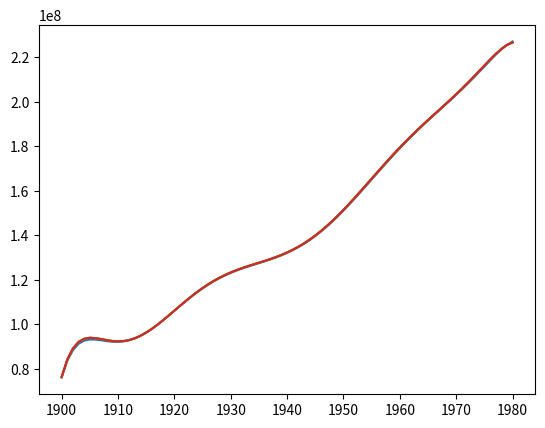

Source code (Python):
import numpy as np
from random import randint
import matplotlib.pyplot as plt

def f1(x,j):
    return x**j
def f2(x,j):
    return (x-1900)**j
def f3(x,j):
    return (x-1940)**j
def f4(x,j):
    return ((x-1940)/40)**j

def f2_val(x):
    return (x-1900)
def f3_val(x):
    return (x-1940)
def f4_val(x):
    return (x-1940)/40

def vandermond(f,xs):
    n = len(xs)
    V = np.zeros((n,n))
    for i in range(n):
        for j in range(n):
            V[i][j] = f(xs[i], j)
    return V

def horner(x,c):
    result = 0 
    for i in range(len(c)-1,-1,-1):
        result = (result*x) + c[i]
    return result

def lagrange_polynomial(x_values, y_values, x):
    sol = 0
    t = 0
    for i in range(0, len(x_values)):
        t = 1
        for j in range(0, len(y_values)):
            if(j != i):
                t = t*((x-x_values[j])/(x_values[i]-x_values[j]))
        sol += t*y_values[i]

    return sol

def coefficients(x, y):
    """
    x: list or np array contanining x data points
    y: list or np array contanining y data points
    """
    m = len(x)
    x = np.array(x,dtype=float)
    a = np.array(y,dtype=float)
    for k in range(1, m):
        a[k:m] = (a[k:m] - a[k - 1])/(x[k:m] - x[k - 1])
    return a


def newton_polynomial(c,x_values, x):
    """
    x_data: data points at x
    y_data: data points at y
    x: evaluation point(s)
    """
    n = len(x_values) - 1  # Degree of polynomial
    result = 0
    for i in range(len(x_values)-1,-1,-1):
        result = result*(x-x_values[i]) + c[i]
    return result


if __name__ == '__main__':
    years = np.array([1900,1910,1920,1930,1940,1950,1960,1970,1980])
    pop = np.array([76212168,92228496,106021537,123202624,132164569,151325798,179323175,203302031,226542199])
    pop_round = np.round(pop,-6)
    # a)
    v1 = vandermond(f1,years)
    v2 = vandermond(f2,years)
    v3 = vandermond(f3,years)
    v4 = vandermond(f4,years)
    print(v4)
    # b)
    cond1 = np.linalg.cond(v1)
    cond2 = np.linalg.cond(v2)
    cond3 = np.linalg.cond(v3)
    cond4 = np.linalg.cond(v4)
    
    best_cond = min(cond1, cond2, cond3, cond4)

    print("cond1 = ", cond1, "\ncond2 = ", cond2, "\ncond3 = ", cond3, "\ncond4 = ", cond4)
    # c) i g)
    c = np.dot(np.linalg.inv(v4), pop)
    print("Vandermond " +str(c))
    c_round = np.dot(np.linalg.inv(v4),pop_round)
    print("Rounded "+str(c_round))
    x_vals = np.arange(1900, 1981, 1)
    y_vals = np.zeros(81)
    y_vals_round = np.zeros(81)
    for i in range(len(x_vals)):
        y_vals[i] = horner(f4_val(x_vals[i]), c)
        y_vals_round[i] = horner(f4_val(x_vals[i]), c_round)
    plt.plot(x_vals, y_vals_round)
    plt.show()
    plt.plot(x_vals, y_vals)
    plt.show()
    for i in range(len(x_vals)):
        y_vals[i] = lagrange_polynomial(years,pop , x_vals[i])
    plt.plot(x_vals, y_vals)
    plt.show()
    c_newton = coefficients(years,pop)
    print("Newton: "+str(c_newton))
    for i in range(len(x_vals)):
        y_vals[i] = newton_polynomial(c_newton,years,x_vals[i])
    plt.plot(x_vals, y_vals)
    plt.show()
